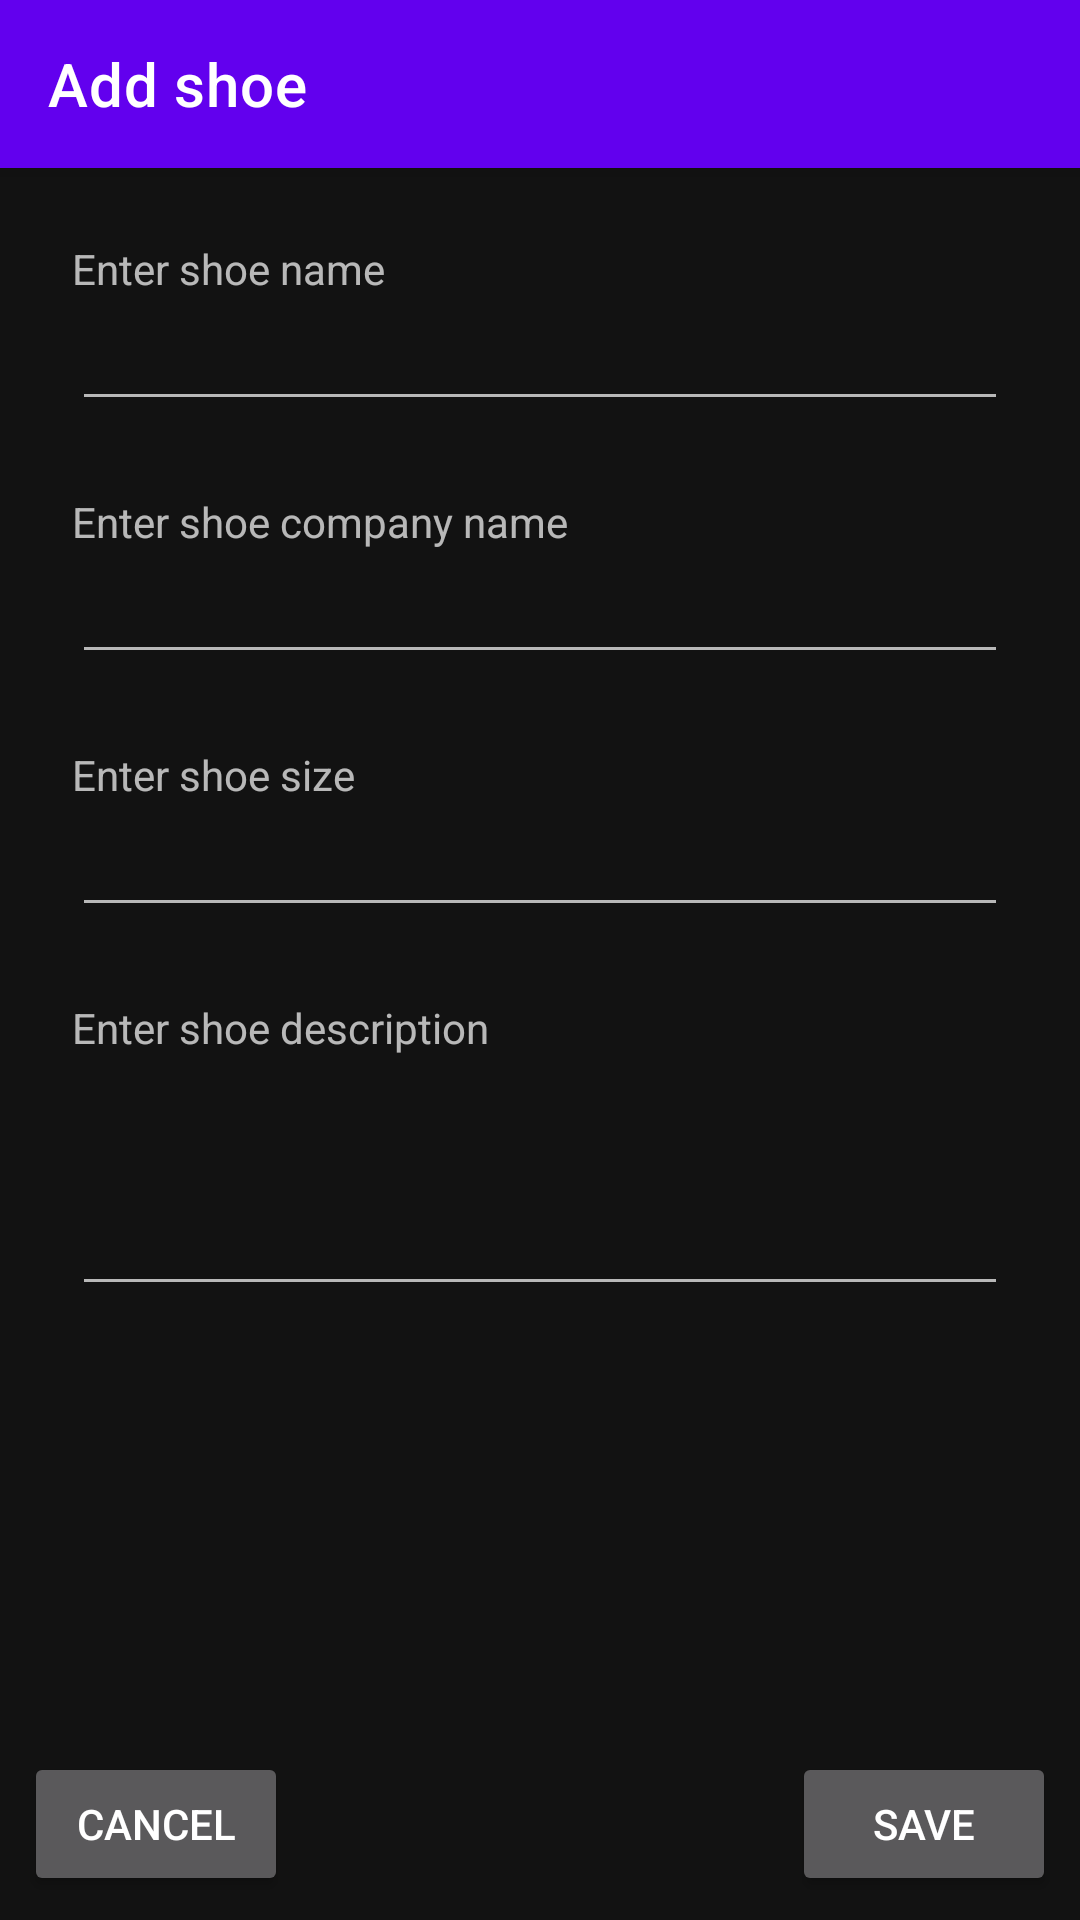

Layout XML and referenced resources for this Android screen:
<!-- AndroidManifest.xml: application theme Theme.ShoeStore -->
<!-- res/layout/fragment_add_shoe.xml -->
<layout xmlns:android="http://schemas.android.com/apk/res/android"
    xmlns:app="http://schemas.android.com/apk/res-auto"
    xmlns:tools="http://schemas.android.com/tools">


    <androidx.constraintlayout.widget.ConstraintLayout
        android:layout_width="match_parent"
        android:layout_height="match_parent"
        tools:context="io.github.example.shoestore.ui.AddShoeFragment">

        <androidx.appcompat.widget.Toolbar
            android:id="@+id/toolbar"
            android:layout_width="match_parent"
            android:layout_height="?attr/actionBarSize"
            android:background="?attr/colorPrimary"
            android:elevation="4dp"
            android:theme="@style/ThemeOverlay.AppCompat.ActionBar"
            app:layout_constraintEnd_toEndOf="parent"
            app:layout_constraintStart_toStartOf="parent"
            app:layout_constraintTop_toTopOf="parent"
            app:popupTheme="@style/ThemeOverlay.AppCompat.Light"
            app:title="@string/add_shoe" />

        <TextView
            android:id="@+id/textView3"
            android:layout_width="wrap_content"
            android:layout_height="wrap_content"
            android:layout_marginStart="24dp"
            android:layout_marginTop="24dp"
            android:text="@string/enter_shoe_name"
            app:layout_constraintStart_toStartOf="parent"
            app:layout_constraintTop_toBottomOf="@+id/toolbar" />

        <EditText
            android:id="@+id/editTextName"
            android:layout_width="0dp"
            android:layout_height="wrap_content"
            android:layout_marginStart="24dp"
            android:layout_marginEnd="24dp"
            android:ems="10"
            android:inputType="text"
            app:layout_constraintEnd_toEndOf="parent"
            app:layout_constraintStart_toStartOf="parent"
            app:layout_constraintTop_toBottomOf="@+id/textView3" />

        <TextView
            android:id="@+id/textView4"
            android:layout_width="wrap_content"
            android:layout_height="wrap_content"
            android:layout_marginStart="24dp"
            android:layout_marginTop="24dp"
            android:text="@string/enter_shoe_company_name"
            app:layout_constraintStart_toStartOf="parent"
            app:layout_constraintTop_toBottomOf="@+id/editTextName" />

        <EditText
            android:id="@+id/editTextCompanyName"
            android:layout_width="0dp"
            android:layout_height="wrap_content"
            android:layout_marginStart="24dp"
            android:layout_marginEnd="24dp"
            android:ems="10"
            android:inputType="text"
            app:layout_constraintEnd_toEndOf="parent"
            app:layout_constraintStart_toStartOf="parent"
            app:layout_constraintTop_toBottomOf="@+id/textView4" />

        <TextView
            android:id="@+id/textView5"
            android:layout_width="wrap_content"
            android:layout_height="wrap_content"
            android:layout_marginStart="24dp"
            android:layout_marginTop="24dp"
            android:text="@string/enter_s_hoe_size"
            app:layout_constraintStart_toStartOf="parent"
            app:layout_constraintTop_toBottomOf="@+id/editTextCompanyName" />

        <EditText
            android:id="@+id/editTextSize"
            android:layout_width="0dp"
            android:layout_height="wrap_content"
            android:layout_marginStart="24dp"
            android:layout_marginEnd="24dp"
            android:ems="10"
            android:inputType="text"
            app:layout_constraintEnd_toEndOf="parent"
            app:layout_constraintStart_toStartOf="parent"
            app:layout_constraintTop_toBottomOf="@+id/textView5" />

        <TextView
            android:id="@+id/textView6"
            android:layout_width="wrap_content"
            android:layout_height="wrap_content"
            android:layout_marginStart="24dp"
            android:layout_marginTop="24dp"
            android:text="@string/enter_shoe_description"
            app:layout_constraintStart_toStartOf="parent"
            app:layout_constraintTop_toBottomOf="@+id/editTextSize" />

        <EditText
            android:id="@+id/editTextDescription"
            android:layout_width="0dp"
            android:layout_height="wrap_content"
            android:layout_marginStart="24dp"
            android:layout_marginEnd="24dp"
            android:ems="10"
            android:inputType="textMultiLine"
            android:lines="3"
            app:layout_constraintEnd_toEndOf="parent"
            app:layout_constraintStart_toStartOf="parent"
            app:layout_constraintTop_toBottomOf="@+id/textView6" />

        <Button
            android:id="@+id/cancel"
            android:layout_width="wrap_content"
            android:layout_height="wrap_content"
            android:layout_marginStart="8dp"
            android:layout_marginBottom="8dp"
            android:text="@string/cancel"
            android:textColor="#fff"
            app:layout_constraintBottom_toBottomOf="parent"
            app:layout_constraintStart_toStartOf="parent" />

        <Button
            android:id="@+id/save"
            android:layout_width="wrap_content"
            android:layout_height="wrap_content"
            android:layout_marginEnd="8dp"
            android:layout_marginBottom="8dp"
            android:text="@string/save"
            android:textColor="#fff"
            app:layout_constraintBottom_toBottomOf="parent"
            app:layout_constraintEnd_toEndOf="parent" />
    </androidx.constraintlayout.widget.ConstraintLayout>
</layout>
<!-- resources referenced by this layout -->
<resources>
  <string name="add_shoe">Add shoe</string>
  <string name="cancel">cancel</string>
  <string name="enter_s_hoe_size">Enter shoe size</string>
  <string name="enter_shoe_company_name">Enter shoe company name</string>
  <string name="enter_shoe_description">Enter shoe description</string>
  <string name="enter_shoe_name">Enter shoe name</string>
  <string name="save">save</string>
  <style name="Theme.ShoeStore" parent="Theme.MaterialComponents.NoActionBar">
          
          <item name="colorPrimary">@color/purple_500</item>
          <item name="colorPrimaryVariant">@color/purple_700</item>
          <item name="colorOnPrimary">@color/white</item>
          
          <item name="colorSecondary">@color/teal_200</item>
          <item name="colorSecondaryVariant">@color/teal_700</item>
          <item name="colorOnSecondary">@color/black</item>
          
          <item name="android:statusBarColor" tools:targetApi="l">?attr/colorPrimaryVariant</item>
          
      </style>
  <!-- not gathered from this repository: default colours our renderer supplied (Android Studio template values) -->
  <color name="purple_500">#FF6200EE</color>
  <color name="purple_700">#FF3700B3</color>
  <color name="teal_200">#FF03DAC5</color>
  <color name="teal_700">#FF018786</color>
  <color name="black">#FF000000</color>
  <color name="white">#FFFFFFFF</color>
</resources>
